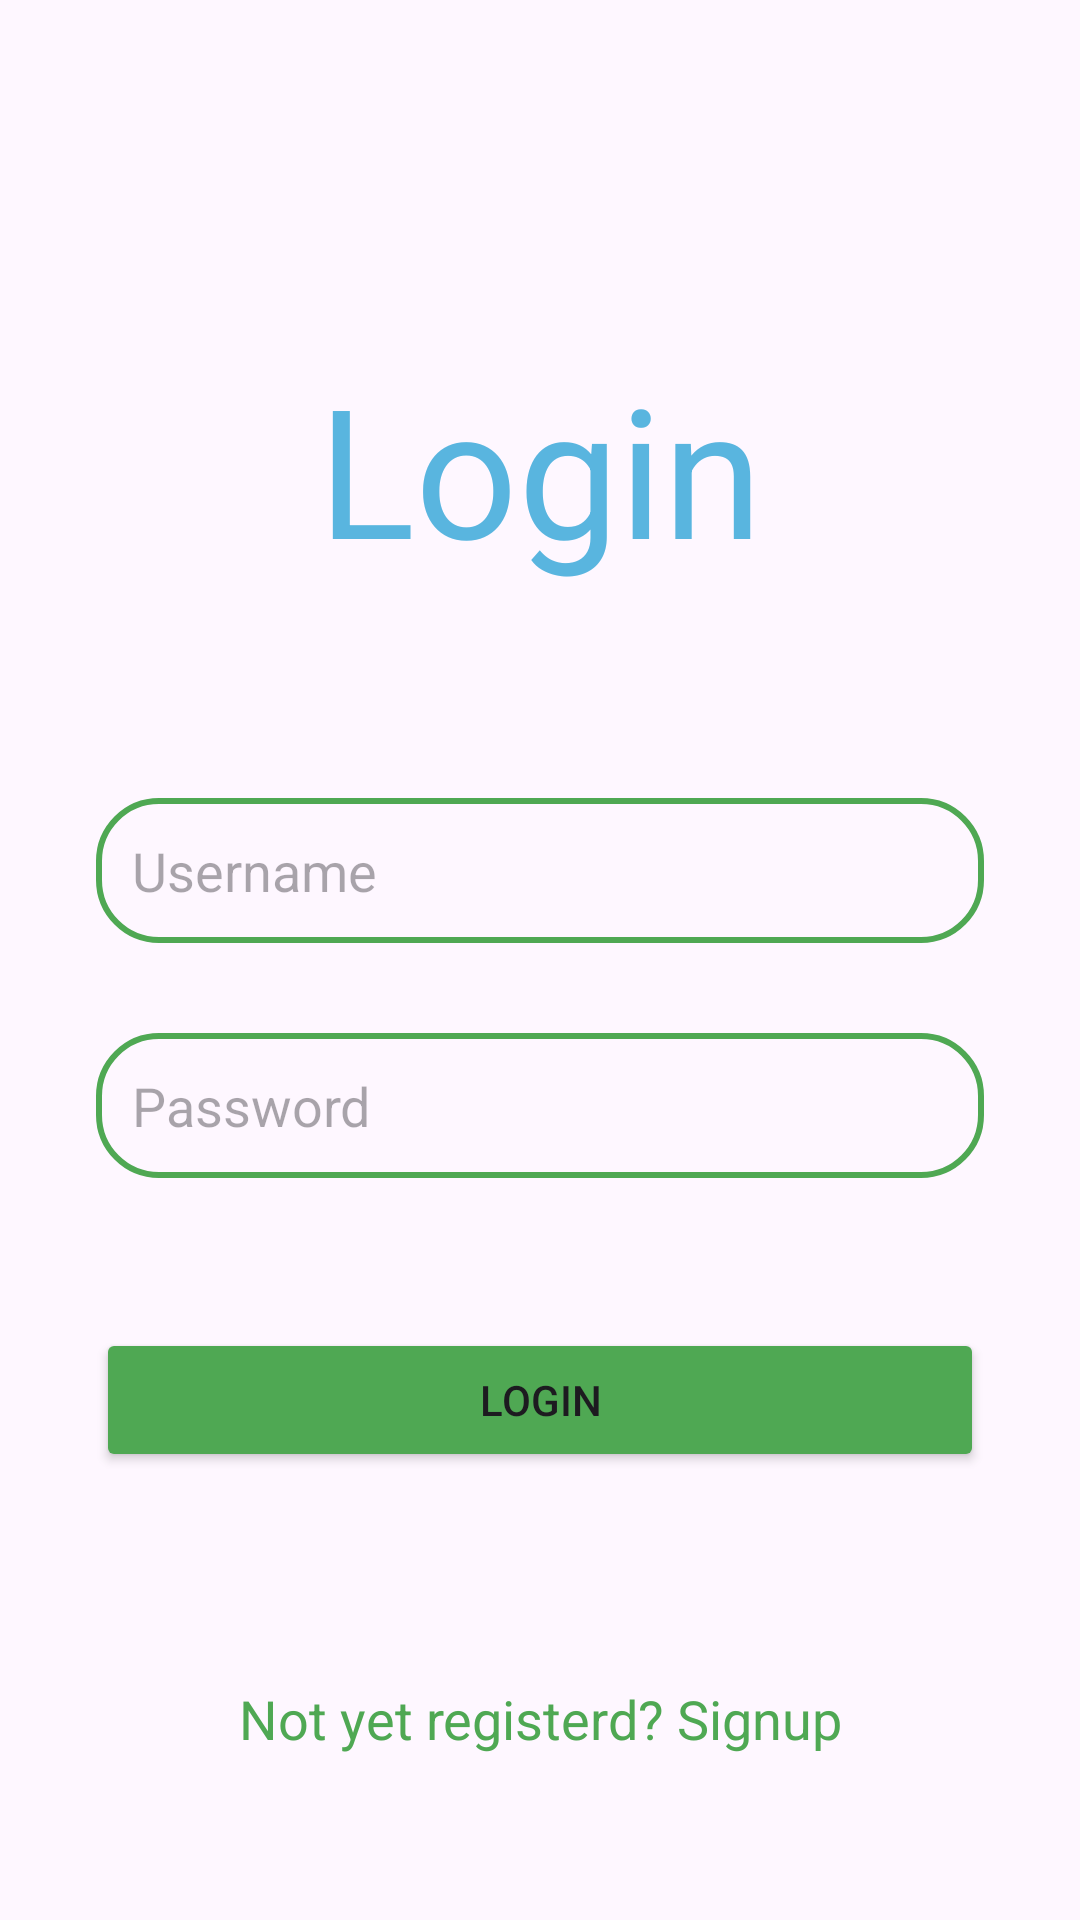

Reconstruct the res/layout file that produces this screen, plus the resources it refers to.
<!-- AndroidManifest.xml: application theme Theme.DemoNewApp -->
<!-- res/layout/activity_login.xml -->
<?xml version="1.0" encoding="utf-8"?>
<androidx.constraintlayout.widget.ConstraintLayout xmlns:android="http://schemas.android.com/apk/res/android"
    xmlns:app="http://schemas.android.com/apk/res-auto"
    xmlns:tools="http://schemas.android.com/tools"
    android:id="@+id/main"
    android:layout_width="match_parent"
    android:layout_height="match_parent"
    android:padding="16dp"
    tools:context=".ui.SignUpActivity">

    <TextView
        android:layout_width="wrap_content"
        android:layout_height="wrap_content"
        android:text="Login"
        android:textSize="60dp"
        android:textColor="@color/blue"
        app:layout_constraintStart_toStartOf="parent"
        app:layout_constraintEnd_toEndOf="parent"
        app:layout_constraintTop_toTopOf="parent"
        android:layout_marginTop="100dp"/>

    <EditText
        android:layout_width="0dp"
        android:layout_height="wrap_content"
        android:id="@+id/loginUsername"
        android:hint="Username"
        android:padding="12dp"
        android:background="@drawable/edittext_border"
        app:layout_constraintStart_toStartOf="parent"
        app:layout_constraintEnd_toEndOf="parent"
        app:layout_constraintTop_toTopOf="parent"
        android:layout_marginTop="250dp"
        android:layout_marginStart="16dp"
        android:layout_marginEnd="16dp"/>

    <EditText
        android:layout_width="0dp"
        android:layout_height="wrap_content"
        android:id="@+id/loginPassword"
        android:hint="Password"
        android:padding="12dp"
        android:background="@drawable/edittext_border"
        app:layout_constraintStart_toStartOf="parent"
        app:layout_constraintEnd_toEndOf="parent"
        app:layout_constraintTop_toBottomOf="@id/loginUsername"
        android:layout_marginTop="30dp"
        android:layout_marginStart="16dp"
        android:layout_marginEnd="16dp"/>

    <Button
        android:layout_width="0dp"
        android:layout_height="wrap_content"
        android:id="@+id/loginButton"
        android:text="LOGIN"
        android:backgroundTint="@color/green"
        android:layout_marginTop="50dp"
        android:layout_marginStart="16dp"
        android:layout_marginEnd="16dp"
        app:layout_constraintBottom_toTopOf="@id/signupRedirect"
        app:layout_constraintStart_toStartOf="parent"
        app:layout_constraintEnd_toEndOf="parent"
        app:layout_constraintTop_toBottomOf="@id/loginPassword"/>

    <TextView
        android:layout_width="0dp"
        android:layout_height="wrap_content"
        android:id="@+id/signupRedirect"
        android:text="Not yet registerd? Signup"
        android:textSize="18sp"
        android:gravity="center"
        android:textColor="@color/green"
        android:layout_marginTop="70dp"
        app:layout_constraintStart_toStartOf="parent"
        app:layout_constraintEnd_toEndOf="parent"
        app:layout_constraintTop_toBottomOf="@id/loginButton"/>

</androidx.constraintlayout.widget.ConstraintLayout>
<!-- resources referenced by this layout -->
<resources>
  <color name="blue">#59b5df</color>
  <color name="green">#4fa853</color>
  <!-- drawable edittext_border (drawable) -->
  <?xml version="1.0" encoding="utf-8"?>
  <shape xmlns:android="http://schemas.android.com/apk/res/android"
      android:shape="rectangle">
      <stroke
          android:color="@color/green"
          android:width="2dp"/>
      <corners
          android:radius="20dp" />
  </shape>
  <style name="Theme.DemoNewApp" parent="Base.Theme.DemoNewApp" />
  <style name="Base.Theme.DemoNewApp" parent="Theme.Material3.DayNight.NoActionBar">
          
          
          <item name="colorPrimary">@color/blue</item>
          <item name="colorPrimaryVariant">@color/blue</item>
          <item name="android:statusBarColor">@color/blue</item>
      </style>
</resources>
